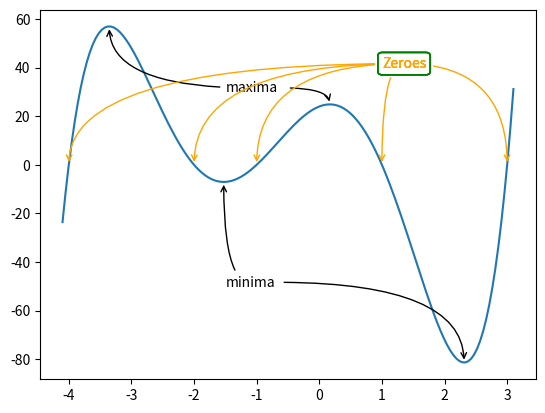

The script that saved this image:
import numpy as np
import matplotlib.pyplot as plt

X = np.linspace(-4.1, 3.1, 150, endpoint=True)
F = X**5 + 3*X**4 - 11*X**3 - 27*X**2 + 10*X + 24

fig, ax = plt.subplots()
ax.plot(X, F)

minimum1 = -1.5264814, -7.051996717492152
minimum2 = 2.3123415793720303, -81.36889464201387
ax.annotate("minima",
            xy=minimum1,
            xytext=(-1.5, -50),
            arrowprops=dict(arrowstyle="->",
                            connectionstyle="angle3,angleA=0,angleB=-90"))
ax.annotate(" ",
            xy=minimum2,
            xytext=(-0.7, -50),
            arrowprops=dict(arrowstyle="->",
                            connectionstyle="angle3,angleA=0,angleB=-90"))

maximum1 = -3.35475845886632, 56.963107876630595
maximum2 = .16889828232847673,  24.868343482875485
ax.annotate("maxima", xy=maximum1,
            xytext=(-1.5, 30),
            arrowprops=dict(arrowstyle="->",
                       connectionstyle="angle3,angleA=0,angleB=-90"))
ax.annotate(" ", xy=maximum2,
            xytext=(-0.6, 30),
            arrowprops=dict(arrowstyle="->",
                      connectionstyle="angle3,angleA=0,angleB=-90"))

zeroes = -4, -2, -1, 1, 3
for zero in zeroes:
    zero = zero, 0
    ax.annotate("Zeroes",
                xy=zero,
                color="orange",
                bbox=dict(boxstyle="round", fc="none", ec="green"),
                xytext=(1, 40),
                arrowprops=dict(arrowstyle="->", color="orange",
                      connectionstyle="angle3,angleA=0,angleB=-90"))

plt.show()